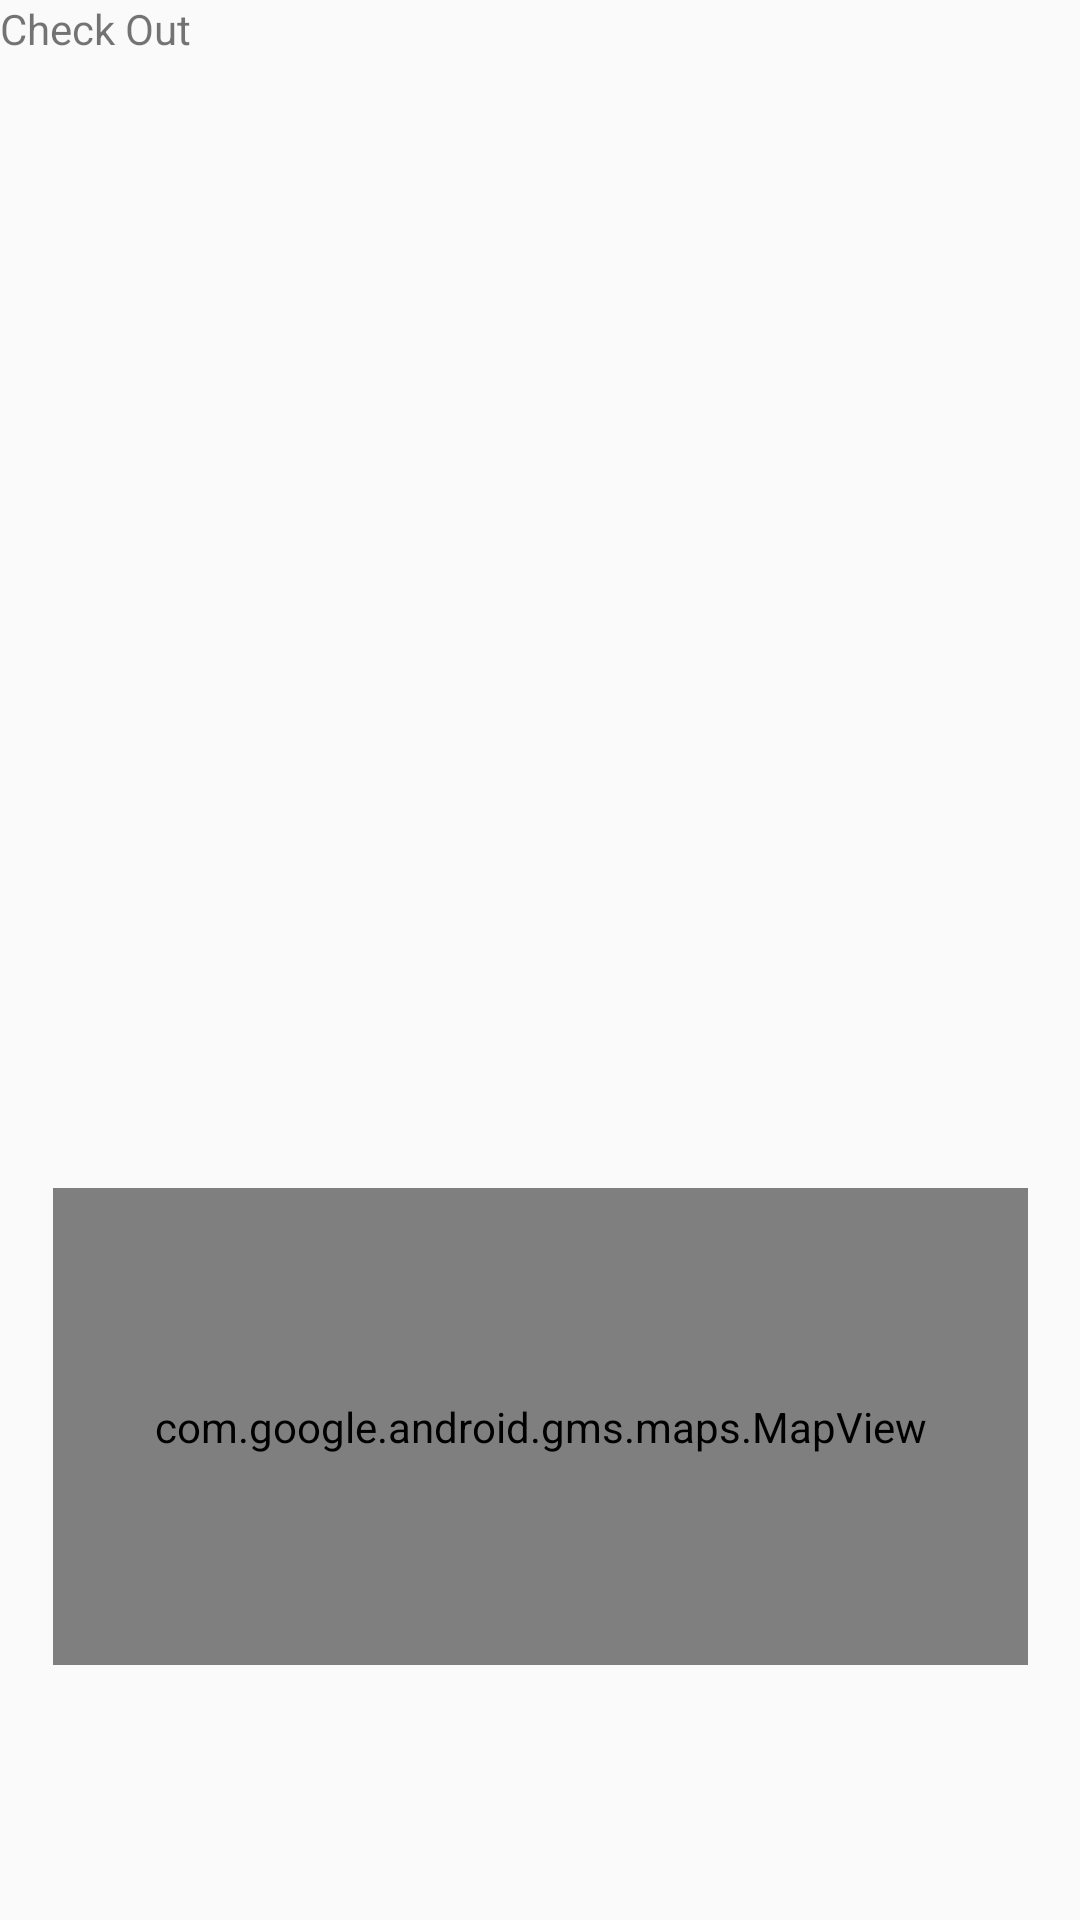

Reconstruct the res/layout file that produces this screen, plus the resources it refers to.
<!-- AndroidManifest.xml: application theme AppTheme -->
<!-- res/layout/activity_check_out.xml -->
<?xml version="1.0" encoding="utf-8"?>
<android.support.constraint.ConstraintLayout xmlns:android="http://schemas.android.com/apk/res/android"
    xmlns:app="http://schemas.android.com/apk/res-auto"
    xmlns:tools="http://schemas.android.com/tools"
    android:layout_width="match_parent"
    android:layout_height="match_parent"
    tools:context=".Activities.CheckOutActivity">

    <TextView
        android:id="@+id/textView"
        android:layout_width="207dp"
        android:layout_height="43dp"
        android:text="Check Out"
        tools:layout_editor_absoluteX="16dp"
        tools:layout_editor_absoluteY="16dp" />

    <ListView
        android:id="@+id/lvCheckOut"
        android:layout_width="385dp"
        android:layout_height="325dp"
        android:layout_marginStart="8dp"
        android:layout_marginTop="12dp"
        app:layout_constraintEnd_toEndOf="@+id/textView"
        app:layout_constraintHorizontal_bias="0.0"
        app:layout_constraintStart_toStartOf="parent"
        app:layout_constraintTop_toBottomOf="@+id/textView" />

    <com.google.android.gms.maps.MapView
        android:id="@+id/mapView"
        android:layout_width="325dp"
        android:layout_height="159dp"
        android:layout_marginStart="8dp"
        android:layout_marginTop="16dp"
        android:layout_marginEnd="8dp"
        app:layout_constraintEnd_toEndOf="parent"
        app:layout_constraintStart_toStartOf="parent"
        app:layout_constraintTop_toBottomOf="@+id/lvCheckOut" />


</android.support.constraint.ConstraintLayout>
<!-- resources referenced by this layout -->
<resources>
  <style name="AppTheme" parent="Theme.AppCompat.Light">
          
          <item name="colorPrimary">@color/colorPrimary</item>
          <item name="colorPrimaryDark">@color/colorPrimaryDark</item>
          <item name="colorAccent">@color/colorAccent</item>
      </style>
  <color name="colorPrimary">#FCFCFC</color>
  <color name="colorPrimaryDark">#2A2E43</color>
  <color name="colorAccent">#FF402D</color>
</resources>
